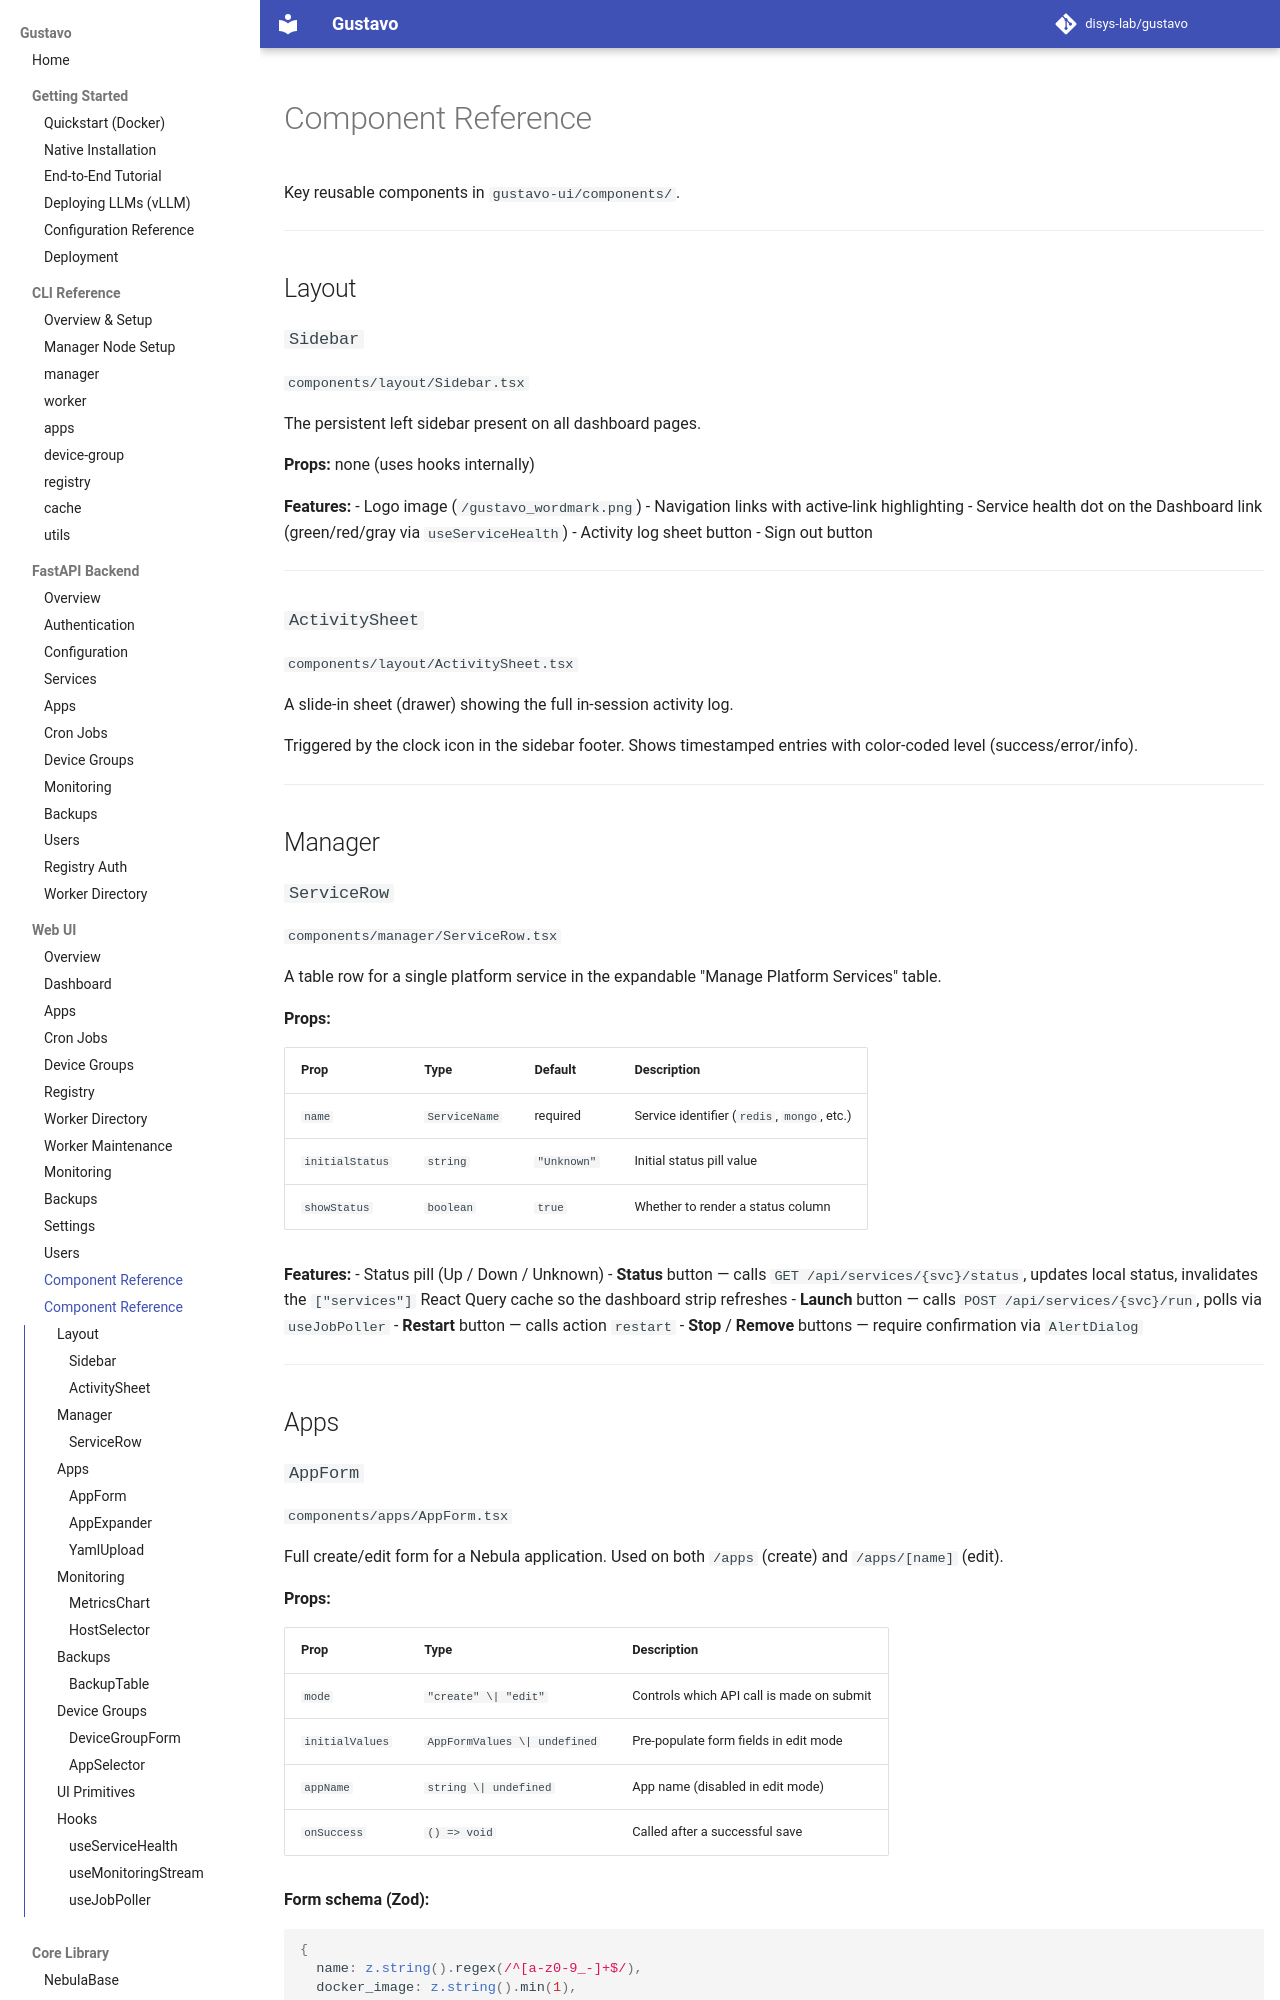

repository: disys-lab/gustavo · page: ui/components/index.html · generator: mkdocs

# Component Reference

Key reusable components in `gustavo-ui/components/`.

---

## Layout

### `Sidebar`

`components/layout/Sidebar.tsx`

The persistent left sidebar present on all dashboard pages.

**Props:** none (uses hooks internally)

**Features:**
- Logo image (`/gustavo_wordmark.png`)
- Navigation links with active-link highlighting
- Service health dot on the Dashboard link (green/red/gray via `useServiceHealth`)
- Activity log sheet button
- Sign out button

---

### `ActivitySheet`

`components/layout/ActivitySheet.tsx`

A slide-in sheet (drawer) showing the full in-session activity log.

Triggered by the clock icon in the sidebar footer. Shows timestamped entries with color-coded level (success/error/info).

---

## Manager

### `ServiceRow`

`components/manager/ServiceRow.tsx`

A table row for a single platform service in the expandable "Manage Platform Services" table.

**Props:**

| Prop | Type | Default | Description |
|------|------|---------|-------------|
| `name` | `ServiceName` | required | Service identifier (`redis`, `mongo`, etc.) |
| `initialStatus` | `string` | `"Unknown"` | Initial status pill value |
| `showStatus` | `boolean` | `true` | Whether to render a status column |

**Features:**
- Status pill (Up / Down / Unknown)
- **Status** button — calls `GET /api/services/{svc}/status`, updates local status, invalidates the `["services"]` React Query cache so the dashboard strip refreshes
- **Launch** button — calls `POST /api/services/{svc}/run`, polls via `useJobPoller`
- **Restart** button — calls action `restart`
- **Stop** / **Remove** buttons — require confirmation via `AlertDialog`

---

## Apps
